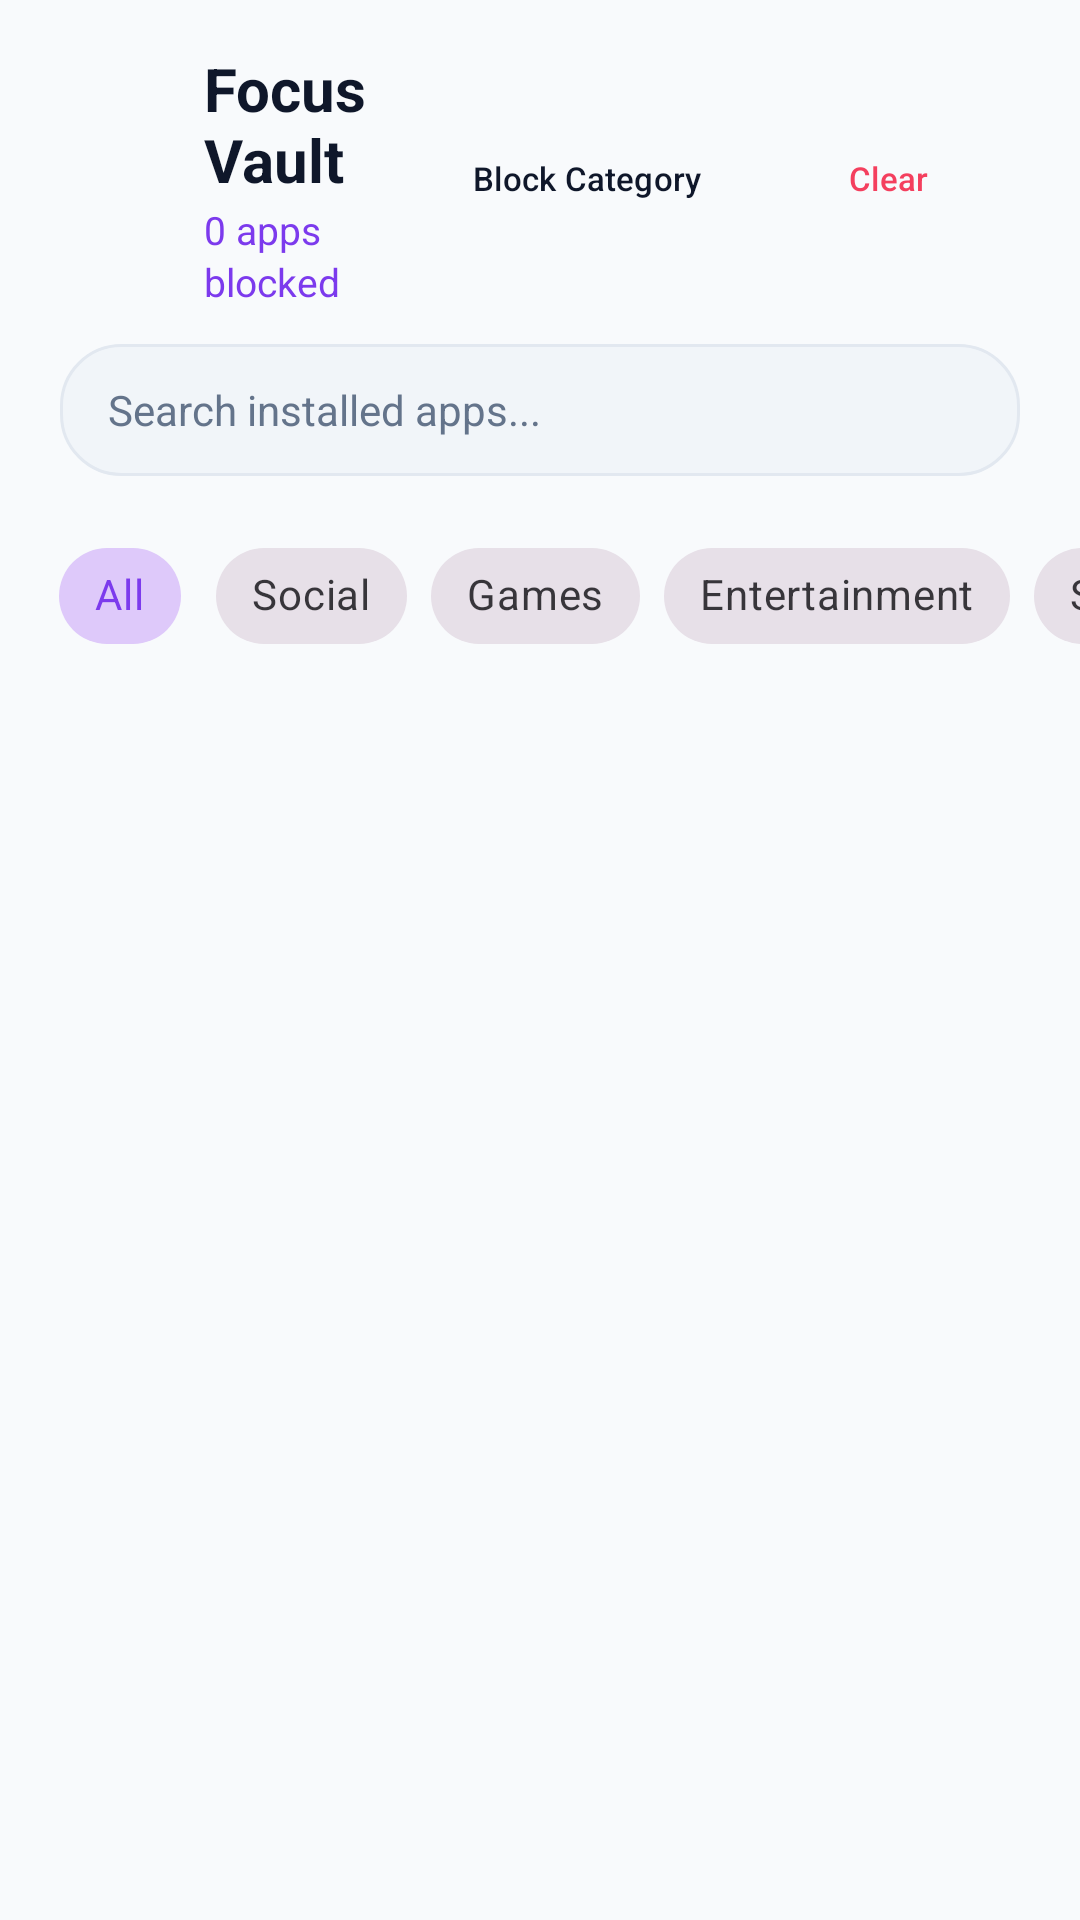

This screen was rendered from an Android layout file. Write that file and the resources it references.
<!-- AndroidManifest.xml: application theme Theme.StayFocused -->
<!-- res/layout/activity_app_selection.xml -->
<?xml version="1.0" encoding="utf-8"?>
<LinearLayout xmlns:android="http://schemas.android.com/apk/res/android"
    xmlns:app="http://schemas.android.com/apk/res-auto"
    xmlns:tools="http://schemas.android.com/tools"
    android:id="@+id/layoutAppSelectionRoot"
    android:layout_width="match_parent"
    android:layout_height="match_parent"
    android:orientation="vertical"
    android:background="@color/bg_light">

    
    <LinearLayout
        android:layout_width="match_parent"
        android:layout_height="wrap_content"
        android:orientation="vertical"
        android:paddingHorizontal="20dp"
        android:paddingTop="16dp"
        android:paddingBottom="12dp"
        android:background="@color/bg_light">

        
        <LinearLayout
            android:layout_width="match_parent"
            android:layout_height="wrap_content"
            android:gravity="center_vertical"
            android:orientation="horizontal">

            <ImageButton
                android:id="@+id/btnBack"
                android:layout_width="40dp"
                android:layout_height="40dp"
                android:background="?attr/selectableItemBackgroundBorderless"
                android:contentDescription="Back"
                android:src="@drawable/ic_back"
                app:tint="@color/text_primary" />

            <LinearLayout
                android:layout_width="0dp"
                android:layout_height="wrap_content"
                android:layout_weight="1"
                android:layout_marginStart="8dp"
                android:orientation="vertical">

                <TextView
                    style="@style/TextStyle.Title"
                    android:layout_width="wrap_content"
                    android:layout_height="wrap_content"
                    android:text="Focus Vault" />

                <TextView
                    android:id="@+id/tvSelectedCount"
                    style="@style/TextStyle.Body"
                    android:layout_width="wrap_content"
                    android:layout_height="wrap_content"
                    android:layout_marginTop="1dp"
                    android:text="0 apps blocked"
                    android:textColor="@color/brand_primary"
                    android:textSize="13sp" />
            </LinearLayout>

            <Button
                android:id="@+id/btnQuickSelectCategory"
                style="@style/CompactOutlinedButton"
                android:layout_width="wrap_content"
                android:layout_height="36dp"
                android:layout_marginEnd="6dp"
                android:minHeight="0dp"
                android:paddingHorizontal="10dp"
                android:paddingVertical="4dp"
                android:text="Block Category"
                android:textSize="11sp" />

            <Button
                android:id="@+id/btnClearAll"
                style="@style/CompactOutlinedButton"
                android:layout_width="wrap_content"
                android:layout_height="36dp"
                android:minHeight="0dp"
                android:paddingHorizontal="10dp"
                android:paddingVertical="4dp"
                android:text="Clear"
                android:textColor="@color/strict_red"
                android:textSize="11sp" />
        </LinearLayout>

        
        <EditText
            android:id="@+id/etSearchApps"
            android:layout_width="match_parent"
            android:layout_height="44dp"
            android:layout_marginTop="12dp"
            android:background="@drawable/bg_search_pill"
            android:drawableStart="@drawable/ic_search"
            android:drawablePadding="10dp"
            android:hint="Search installed apps..."
            android:inputType="text"
            android:paddingHorizontal="16dp"
            android:textColor="@color/text_primary"
            android:textColorHint="@color/text_secondary"
            android:textSize="14sp" />
    </LinearLayout>

    
    <HorizontalScrollView
        android:layout_width="match_parent"
        android:layout_height="wrap_content"
        android:scrollbars="none"
        android:paddingVertical="4dp"
        android:paddingHorizontal="16dp"
        android:clipToPadding="false">

        <com.google.android.material.chip.ChipGroup
            android:id="@+id/chipGroupCategories"
            android:layout_width="wrap_content"
            android:layout_height="wrap_content"
            app:singleSelection="true"
            app:selectionRequired="true">

            <com.google.android.material.chip.Chip
                android:id="@+id/chipAll"
                style="@style/Widget.MaterialComponents.Chip.Choice"
                android:layout_width="wrap_content"
                android:layout_height="wrap_content"
                android:checked="true"
                android:text="All" />

            <com.google.android.material.chip.Chip
                android:id="@+id/chipSocial"
                style="@style/Widget.MaterialComponents.Chip.Choice"
                android:layout_width="wrap_content"
                android:layout_height="wrap_content"
                android:text="Social" />

            <com.google.android.material.chip.Chip
                android:id="@+id/chipGames"
                style="@style/Widget.MaterialComponents.Chip.Choice"
                android:layout_width="wrap_content"
                android:layout_height="wrap_content"
                android:text="Games" />

            <com.google.android.material.chip.Chip
                android:id="@+id/chipEntertainment"
                style="@style/Widget.MaterialComponents.Chip.Choice"
                android:layout_width="wrap_content"
                android:layout_height="wrap_content"
                android:text="Entertainment" />

            <com.google.android.material.chip.Chip
                android:id="@+id/chipShopping"
                style="@style/Widget.MaterialComponents.Chip.Choice"
                android:layout_width="wrap_content"
                android:layout_height="wrap_content"
                android:text="Shopping" />

            <com.google.android.material.chip.Chip
                android:id="@+id/chipProductivity"
                style="@style/Widget.MaterialComponents.Chip.Choice"
                android:layout_width="wrap_content"
                android:layout_height="wrap_content"
                android:text="Productivity" />
        </com.google.android.material.chip.ChipGroup>
    </HorizontalScrollView>

    
    <FrameLayout
        android:layout_width="match_parent"
        android:layout_height="0dp"
        android:layout_weight="1">

        <androidx.recyclerview.widget.RecyclerView
            android:id="@+id/recyclerApps"
            android:layout_width="match_parent"
            android:layout_height="match_parent"
            android:clipToPadding="false"
            android:paddingHorizontal="8dp"
            android:paddingBottom="24dp" />

        
        <androidx.appcompat.widget.Toolbar
            android:id="@+id/toolbar"
            android:layout_width="0dp"
            android:layout_height="0dp"
            android:visibility="gone" />

        <LinearLayout
            android:id="@+id/layoutEmptyState"
            android:layout_width="wrap_content"
            android:layout_height="wrap_content"
            android:layout_gravity="center"
            android:gravity="center"
            android:orientation="vertical"
            android:padding="24dp"
            android:visibility="gone"
            tools:visibility="visible">

            <ImageView
                android:layout_width="48dp"
                android:layout_height="48dp"
                android:src="@drawable/ic_search"
                app:tint="@color/text_secondary"
                android:contentDescription="@null" />

            <TextView
                android:id="@+id/tvEmptyTitle"
                android:layout_width="wrap_content"
                android:layout_height="wrap_content"
                android:layout_marginTop="12dp"
                android:text="No apps found"
                android:textColor="@color/text_primary"
                android:textSize="16sp"
                android:textStyle="bold" />

            <TextView
                android:id="@+id/tvEmptySubtitle"
                android:layout_width="wrap_content"
                android:layout_height="wrap_content"
                android:layout_marginTop="4dp"
                android:gravity="center"
                android:text="Try searching for another name or clearing filters"
                android:textColor="@color/text_secondary"
                android:textSize="13sp" />
        </LinearLayout>
    </FrameLayout>

</LinearLayout>
<!-- resources referenced by this layout -->
<resources>
  <color name="bg_light">#F8FAFC</color>
  <color name="brand_primary">#7C3AED</color>
  <color name="strict_red">#F43F5E</color>
  <color name="text_primary">#0F172A</color>
  <color name="text_secondary">#64748B</color>
  <!-- drawable bg_search_pill (drawable) -->
  <?xml version="1.0" encoding="utf-8"?>
  <shape xmlns:android="http://schemas.android.com/apk/res/android"
      android:shape="rectangle">
      <solid android:color="@color/card_surface_secondary" />
      <corners android:radius="20dp" />
      <stroke
          android:width="1dp"
          android:color="@color/card_border" />
  </shape>
  <style name="CompactOutlinedButton" parent="Widget.Material3.Button.OutlinedButton">
          <item name="cornerRadius">16dp</item>
          <item name="android:textAllCaps">false</item>
          <item name="android:textSize">13sp</item>
          <item name="android:minHeight">44dp</item>
          <item name="android:paddingTop">6dp</item>
          <item name="android:paddingBottom">6dp</item>
          <item name="android:paddingStart">12dp</item>
          <item name="android:paddingEnd">12dp</item>
          <item name="strokeColor">@color/card_border</item>
          <item name="android:textColor">@color/text_primary</item>
      </style>
  <style name="TextStyle.Body" parent="TextStyle">
          <item name="android:textSize">14sp</item>
          <item name="android:textColor">@color/text_secondary</item>
          <item name="android:lineSpacingExtra">2dp</item>
      </style>
  <style name="TextStyle.Title" parent="TextStyle">
          <item name="android:textSize">20sp</item>
          <item name="android:textColor">@color/text_primary</item>
          <item name="android:textStyle">bold</item>
      </style>
  <style name="Theme.StayFocused" parent="Theme.Material3.DayNight.NoActionBar">
          <item name="colorPrimary">@color/brand_primary</item>
          <item name="colorPrimaryDark">@color/brand_primary_dark</item>
          <item name="colorSecondary">@color/secondary_teal</item>
          <item name="colorTertiary">@color/warning_amber</item>
          <item name="colorError">@color/strict_red</item>
          <item name="android:windowBackground">@drawable/bg_window_gradient</item>
          <item name="android:statusBarColor">@color/bg_light</item>
          <item name="android:navigationBarColor">@color/bg_light</item>
          <item name="android:windowLightStatusBar">false</item>
          <item name="android:windowLightNavigationBar">false</item>
          <item name="windowActionModeOverlay">true</item>
          <item name="android:windowActionModeOverlay">true</item>
      </style>
  <color name="card_surface_secondary">#F1F5F9</color>
  <color name="card_border">#E2E8F0</color>
  <style name="TextStyle">
          <item name="android:textColor">@color/text_primary</item>
      </style>
  <color name="brand_primary_dark">#6D28D9</color>
  <color name="secondary_teal">#06B6D4</color>
  <color name="warning_amber">#F59E0B</color>
  <!-- drawable bg_window_gradient (drawable) -->
  <?xml version="1.0" encoding="utf-8"?>
  <shape xmlns:android="http://schemas.android.com/apk/res/android">
      <gradient
          android:angle="270"
          android:startColor="#080B12"
          android:endColor="#0D1020"
          android:type="linear" />
  </shape>
</resources>
